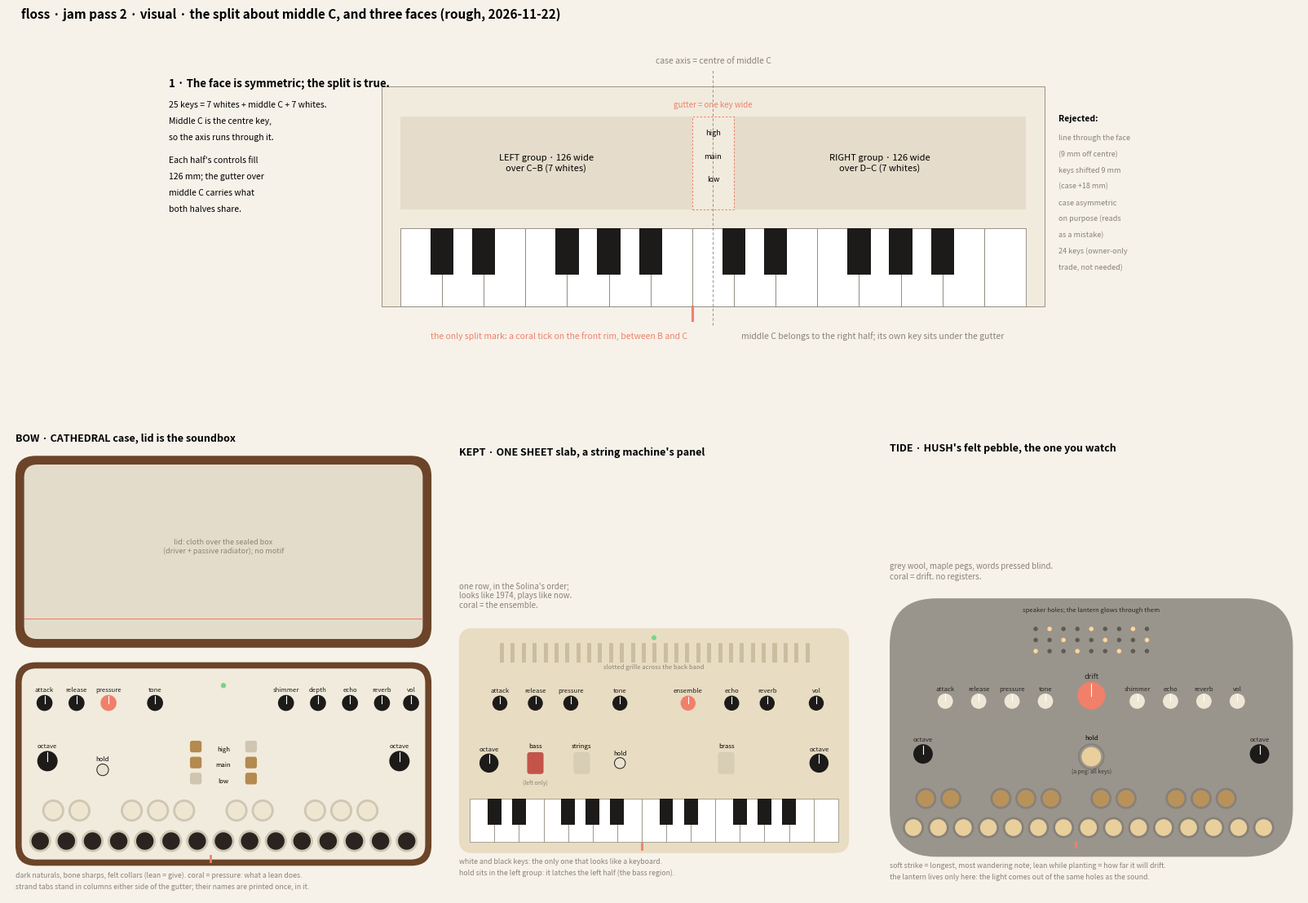

Source code (Python): (Note: this script raises an exception after producing the figure.)
# floss jam pass 2 (visual): the split solved about middle C, and three faces. Rough. Run: python3 -I visual_jam2.py
import matplotlib
matplotlib.use("Agg")
import matplotlib.pyplot as plt
from matplotlib.patches import FancyBboxPatch, Circle, Rectangle
WAL="#6b4429"; CREAM="#f1ebdd"; BLACK="#1d1b19"; CORAL="#f0806a"; MAPLE="#e8cf9c"; GREY="#8a8276"; FELT="#9a958c"; FELTD="#86817a"; EBONY="#2b2320"; BONE="#efe6d2"
fig=plt.figure(figsize=(16.5,11.7),dpi=150); fig.patch.set_facecolor("#f6f2ea")
fig.text(0.03,0.975,"floss · jam pass 2 · visual · the split about middle C, and three faces (rough, 2026-11-22)",fontsize=11,weight="bold")

# ---------- 1: split geometry ----------
ax=fig.add_axes([0.03,0.60,0.94,0.34]); ax.set_aspect("equal"); ax.axis("off"); ax.set_xlim(-95,330); ax.set_ylim(-30,110)
K0=8  # key run starts 8 mm in from case edge (286 case, 270 run)
ax.add_patch(Rectangle((0,0),286,95,fc=CREAM,ec=GREY,lw=0.6))
for i in range(15):
    ax.add_patch(Rectangle((K0+18*i,0),18,34,fc="white",ec=GREY,lw=0.6))
for i in [0,1,3,4,5,7,8,10,11,12]:
    ax.add_patch(Rectangle((K0+18*(i+1)-5,14),10,20,fc=BLACK,ec="none"))
axis=143
ax.plot([axis,axis],[-8,103],color=GREY,lw=0.6,ls=(0,(4,3)))
ax.text(axis,105,"case axis = centre of middle C",ha="center",fontsize=7.5,color=GREY)
# groups
ax.add_patch(Rectangle((K0,42),126,40,fc="#e6dccb",ec="none")); ax.text(K0+63,62,"LEFT group · 126 wide\nover C–B (7 whites)",ha="center",va="center",fontsize=8)
ax.add_patch(Rectangle((K0+144,42),126,40,fc="#e6dccb",ec="none")); ax.text(K0+144+63,62,"RIGHT group · 126 wide\nover D–C (7 whites)",ha="center",va="center",fontsize=8)
ax.add_patch(Rectangle((K0+126,42),18,40,fc="none",ec=CORAL,lw=0.8,ls=(0,(2,2))))
ax.text(axis,86,"gutter = one key wide",ha="center",fontsize=7,color=CORAL)
for k,n in enumerate(["high","main","low"]): ax.text(axis,74-k*10,n,ha="center",fontsize=6.5)
# split tick at key rim
xs=K0+126
ax.plot([xs,xs],[-6,0],color=CORAL,lw=2.2)
ax.text(xs-2,-14,"the only split mark: a coral tick on the front rim, between B and C",ha="right",fontsize=7.5,color=CORAL)
ax.text(axis+12,-14,"middle C belongs to the right half; its own key sits under the gutter",ha="left",fontsize=7.5,color=GREY)
ax.text(-92,95,"1 · The face is symmetric; the split is true.",fontsize=9.5,weight="bold")
ax.text(-92,86,"25 keys = 7 whites + middle C + 7 whites.",fontsize=7.5)
ax.text(-92,79,"Middle C is the centre key,",fontsize=7.5); ax.text(-92,72,"so the axis runs through it.",fontsize=7.5)
ax.text(-92,62,"Each half's controls fill",fontsize=7.5); ax.text(-92,55,"126 mm; the gutter over",fontsize=7.5); ax.text(-92,48,"middle C carries what",fontsize=7.5); ax.text(-92,41,"both halves share.",fontsize=7.5)
ax.text(292,80,"Rejected:",fontsize=7.5,weight="bold")
for k,t in enumerate(["line through the face","(9 mm off centre)","keys shifted 9 mm","(case +18 mm)","case asymmetric","on purpose (reads","as a mistake)","24 keys (owner-only","trade, not needed)"]):
    ax.text(292,72-k*7,t,fontsize=6.5,color=GREY)

# ---------- 2: three faces ----------
def knob(a,x,y,r=5.5,c=BLACK,lab="",fs=5.6,lc=BLACK):
    a.add_patch(Circle((x,y),r,fc=c,ec="none")); a.plot([x,x],[y,y+r*0.85],color="white",lw=0.8)
    if lab: a.text(x,y+r+2,lab,ha="center",fontsize=fs,color=lc)
def tabcol(a,x,y,states,c1="#b48a4e",c0="#cfc5b1"):
    for k,on in enumerate(states):
        a.add_patch(FancyBboxPatch((x-4,y-k*11-4),8,8,boxstyle="round,pad=0,rounding_size=1.5",fc=(c1 if on else c0),ec="none"))
def keys(a,y0,wc,sc,peg=False,collar=None):
    for i in range(15):
        cx=K0+9+18*i
        if peg:
            if collar: a.add_patch(Circle((cx,y0+9),7.6,fc=collar,ec="none"))
            a.add_patch(Circle((cx,y0+9),6,fc=wc,ec="none"))
        else: a.add_patch(Rectangle((cx-9,y0),18,32,fc=wc,ec=GREY,lw=0.5))
    for i in [0,1,3,4,5,7,8,10,11,12]:
        cx=K0+18*(i+1)
        if peg:
            if collar: a.add_patch(Circle((cx,y0+30),7.6,fc=collar,ec="none"))
            a.add_patch(Circle((cx,y0+30),6,fc=sc,ec="none"))
        else: a.add_patch(Rectangle((cx-5,y0+13),10,19,fc=sc,ec="none"))
    a.plot([K0+126,K0+126],[y0-5,y0-1],color=CORAL,lw=2)

# BOW
a=fig.add_axes([0.02,0.05,0.32,0.50]); a.set_aspect("equal"); a.axis("off"); a.set_xlim(-5,291); a.set_ylim(-20,300)
a.add_patch(FancyBboxPatch((0,150),286,132,boxstyle="round,pad=0,rounding_size=14",fc=WAL,ec="none"))
a.add_patch(FancyBboxPatch((6,156),274,120,boxstyle="round,pad=0,rounding_size=9",fc="#e4dccb",ec="none"))
a.plot([6,280],[170,170],color=CORAL,lw=0.8); a.text(143,215,"lid: cloth over the sealed box\n(driver + passive radiator); no motif",ha="center",fontsize=6.5,color=GREY)
a.add_patch(FancyBboxPatch((0,0),286,140,boxstyle="round,pad=0,rounding_size=14",fc=WAL,ec="none"))
a.add_patch(FancyBboxPatch((4.3,4.3),277.4,131.4,boxstyle="round,pad=0,rounding_size=10",fc=CREAM,ec="none"))
keys(a,8,EBONY,BONE,peg=True,collar="#cfc6b4")
knob(a,22,72,7,lab="octave"); tabcol(a,124,82,[1,1,0]); tabcol(a,162,82,[0,1,1]); knob(a,264,72,7,lab="octave")
for k,n in enumerate(["high","main","low"]): a.text(143,80-k*11,n,ha="center",va="center",fontsize=5.6)
a.add_patch(Circle((60,66),4,fc="#e9e2d2",ec=BLACK,lw=0.7)); a.text(60,72,"hold",ha="center",fontsize=5.6)
a.add_patch(Circle((143,124),1.8,fc="#7bd389",ec="none"))
row=[("attack",20),("release",42),("pressure",64,CORAL),("tone",96),("shimmer",186),("depth",208),("echo",230),("reverb",252)]
for r in row: knob(a,r[1],112,5.5,c=(r[2] if len(r)>2 else BLACK),lab=r[0])
knob(a,272,112,5.5,lab="vol")
a.text(0,292,"BOW · CATHEDRAL case, lid is the soundbox",fontsize=9,weight="bold")
a.text(0,-8,"dark naturals, bone sharps, felt collars (lean = give). coral = pressure: what a lean does.",fontsize=6.3,color=GREY)
a.text(0,-16,"strand tabs stand in columns either side of the gutter; their names are printed once, in it.",fontsize=6.3,color=GREY)

# KEPT
a=fig.add_axes([0.35,0.05,0.30,0.50]); a.set_aspect("equal"); a.axis("off"); a.set_xlim(-5,291); a.set_ylim(-20,300)
a.add_patch(FancyBboxPatch((0,0),286,165,boxstyle="round,pad=0,rounding_size=10",fc="#e8dcc2",ec="none"))
keys(a,8,"white",BLACK)
knob(a,22,66,7,lab="octave"); knob(a,264,66,7,lab="octave")
for k,n in enumerate(["bass","strings","brass"]):
    x=[56,90,196][k]
    a.add_patch(FancyBboxPatch((x-6,58),12,16,boxstyle="round,pad=0,rounding_size=2",fc=("#c4544a" if k==0 else "#d8cdb5"),ec="none"))
    a.text(x,77,n,ha="center",fontsize=5.6)
a.text(56,50,"(left only)",ha="center",fontsize=5,color=GREY)
a.add_patch(Circle((118,66),4,fc="#e9e2d2",ec=BLACK,lw=0.7)); a.text(118,72,"hold",ha="center",fontsize=5.6)
row=[("attack",30),("release",56),("pressure",82),("tone",118),("ensemble",168),("echo",200),("reverb",226),("vol",262)]
for r in row: knob(a,r[1],110,5.5,c=(CORAL if r[0]=="ensemble" else BLACK),lab=r[0])
for x in range(30,260,8): a.add_patch(Rectangle((x,140),3,14,fc="#cbbd9f",ec="none"))
a.text(143,135,"slotted grille across the back band",ha="center",fontsize=5.5,color=GREY)
a.add_patch(Circle((143,158),1.8,fc="#7bd389",ec="none"))
a.text(0,292,"KEPT · ONE SHEET slab, a string machine's panel",fontsize=9,weight="bold")
a.text(0,180,"one row, in the Solina's order;\nlooks like 1974, plays like now.\ncoral = the ensemble.",fontsize=7,color=GREY)
a.text(0,-8,"white and black keys: the only one that looks like a keyboard.",fontsize=6.3,color=GREY)
a.text(0,-16,"hold sits in the left group: it latches the left half (the bass region).",fontsize=6.3,color=GREY)

# TIDE
a=fig.add_axes([0.67,0.05,0.31,0.50]); a.set_aspect("equal"); a.axis("off"); a.set_xlim(-5,295); a.set_ylim(-20,300)
a.add_patch(FancyBboxPatch((0,0),290,186,boxstyle="round,pad=0,rounding_size=34",fc=FELT,ec="none"))
keys(a,12,MAPLE,"#b9925a",peg=True,collar=FELTD)
knob(a,24,74,7,lab="octave",lc="#2a2622"); knob(a,266,74,7,lab="octave",lc="#2a2622")
a.add_patch(Circle((145,72),7,fc=MAPLE,ec="none")); a.add_patch(Circle((145,72),9,fc="none",ec=FELTD,lw=1.5)); a.text(145,84,"hold",ha="center",fontsize=5.6)
a.text(145,60,"(a peg: all keys)",ha="center",fontsize=5,color="#3a3530")
row=[("attack",40),("release",64),("pressure",88),("tone",112)]
for r in row: knob(a,r[1],112,5.5,c="#efe7d6",lab=r[0],lc="#2a2622")
knob(a,145,116,10,c=CORAL,lab="drift",fs=6.5,lc="#2a2622")
for r in [("shimmer",178),("echo",202),("reverb",226),("vol",250)]: knob(a,r[1],112,5.5,c="#efe7d6",lab=r[0],lc="#2a2622")
import numpy as np
for i in range(9):
    for j in range(3):
        x=105+i*10; y=148+j*8
        a.add_patch(Circle((x,y),1.6,fc="#ffd79a" if (i+j)%3==0 else "#5f5a52",ec="none"))
a.text(145,176,"speaker holes; the lantern glows through them",ha="center",fontsize=5.5,color="#2a2622")
a.text(0,292,"TIDE · HUSH's felt pebble, the one you watch",fontsize=9,weight="bold")
a.text(0,200,"grey wool, maple pegs, words pressed blind.\ncoral = drift. no registers.",fontsize=7,color=GREY)
a.text(0,-8,"soft strike = longest, most wandering note; lean while planting = how far it will drift.",fontsize=6.3,color=GREY)
a.text(0,-16,"the lantern lives only here: the light comes out of the same holes as the sound.",fontsize=6.3,color=GREY)
fig.savefig("/home/claude/big-energy/floss/design/sketches/visual-jam2-faces.png",facecolor=fig.get_facecolor()); print("ok")
